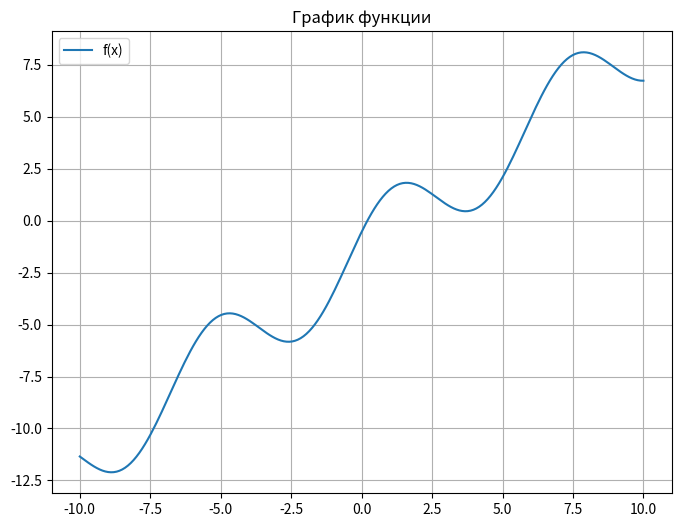

The matplotlib source for this figure: (Note: this script raises an exception after producing the figure.)
import numpy as np
import matplotlib.pyplot as plt

# Функция f(x)
def f(x):
    return 2 * np.sin(x + 0.5) - 1.5 + x

# Производная функции f'(x)
def df(x):
    return 2 * np.cos(x + 0.5) + 1

# Проверка условия сходимости метода простой итерации
def check_convergence_condition(a, b):
    df_abs_max = np.max(np.abs(df(np.linspace(a, b, 500))))
    if df_abs_max >= 1:
        print(f"ПРЕДУПРЕЖДЕНИЕ: Условие сходимости не выполнено на интервале [{a}, {b}], метод может расходиться.")
        return False
    else:
        print(f"Условие сходимости выполнено на интервале [{a}, {b}].")
        return True

# Метод простой итерации
def simple_iteration(a, b, tol, max_iter=10000):
    # График функции на широком диапазоне
    x_values = np.linspace(-10, 10, 200)
    y_values = f(x_values)
    
    plt.figure(figsize=(8, 6))
    plt.plot(x_values, y_values, label='f(x)')
    plt.grid(True)
    plt.title('График функции')
    plt.legend()
    plt.show()
    
    # Запрашиваем начальные значения и точность
    print("Введите интервал и точность:")
    a = float(input("Начало интервала: "))
    b = float(input("Конец интервала: "))
    tol = float(input("Точность (например, 0.0001): "))
    
    # Проверяем условие сходимости
    convergence_check = check_convergence_condition(a, b)
    
    # Графики функции и производной на интервале [a, b]
    x_values_interval = np.linspace(a, b, 200)
    y_values_f = f(x_values_interval)
    y_values_df = df(x_values_interval)
    
    plt.figure(figsize=(8, 6))
    plt.plot(x_values_interval, y_values_f, label='f(x)')
    plt.grid(True)
    plt.title(f'График функции на интервале [{a}, {b}]')
    plt.legend()
    plt.show()
    
    plt.figure(figsize=(8, 6))
    plt.plot(x_values_interval, y_values_df, label="f'(x)")
    plt.axhline(y=1, color='r', linestyle='--', label='y=1')
    plt.axhline(y=-1, color='r', linestyle='--', label='y=-1')
    plt.grid(True)
    plt.title(f'График производной на интервале [{a}, {b}]')
    plt.legend()
    plt.show()
    
    # Алгоритм простой итерации
    iter_count = 0
    x_n = (a + b) / 2  # Начальное приближение
    x_n_plus_1 = None
    epsilon = int(-np.log10(tol)) + 1  # Количество знаков после запятой для вывода
    
    print(f"{'Шаг':>10}{'Xn':>20}{'X(n+1)':>20}{'|Xn - X(n+1)|':>20}{'Сравнение с точностью':>20}")
    while True:
        x_n_plus_1 = x_n - f(x_n) / df(x_n)  # Формула Ньютона-Рафсона
        
        diff = abs(x_n - x_n_plus_1)
        comparison = 'меньше' if diff < tol else 'больше'
        
        print(f"{iter_count:>10d}{x_n:>20.{epsilon}f}{x_n_plus_1:>20.{epsilon}f}{diff:>20.{epsilon}f}{comparison:>20}")
        
        if diff < tol or iter_count >= max_iter:
            break
            
        x_n = x_n_plus_1
        iter_count += 1
    
    print(f"\nРешение уравнения: X = {x_n_plus_1:.{epsilon}f} с точностью {tol:.{epsilon -1}f}")

simple_iteration(-10, 10, 0.01)